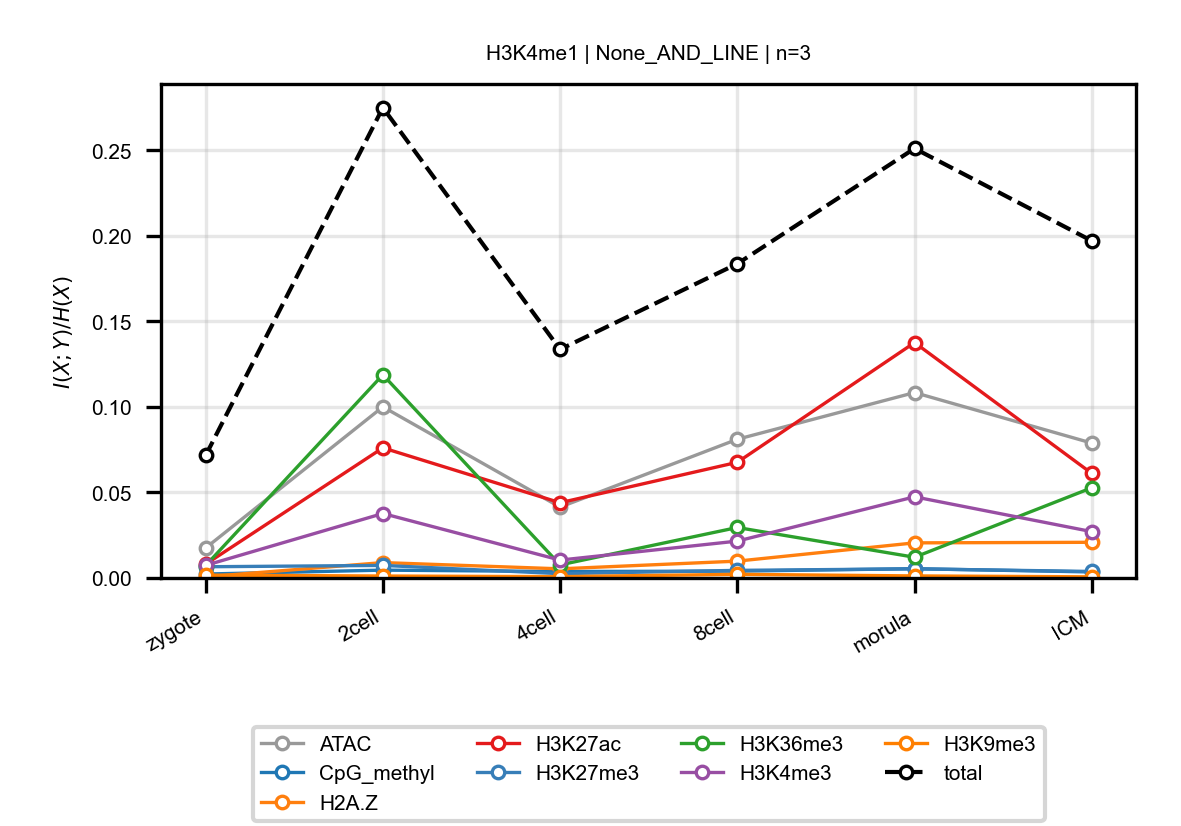

The table this chart was drawn from, first rows:
anchor, target, n_bins, stage, block, normalized_mi
H3K4me1, ATAC, 3, zygote, None_AND_LINE, 0.01753
H3K4me1, ATAC, 3, 2cell, None_AND_LINE, 0.1001
H3K4me1, ATAC, 3, 4cell, None_AND_LINE, 0.04143
H3K4me1, ATAC, 3, 8cell, None_AND_LINE, 0.08111
H3K4me1, ATAC, 3, morula, None_AND_LINE, 0.1084
H3K4me1, ATAC, 3, ICM, None_AND_LINE, 0.07887
H3K4me1, CpG_methyl, 3, zygote, None_AND_LINE, 0.002299
H3K4me1, CpG_methyl, 3, 2cell, None_AND_LINE, 0.004581
H3K4me1, CpG_methyl, 3, 4cell, None_AND_LINE, 0.00377
H3K4me1, CpG_methyl, 3, 8cell, None_AND_LINE, 0.003992
H3K4me1, CpG_methyl, 3, morula, None_AND_LINE, 0.005431
H3K4me1, CpG_methyl, 3, ICM, None_AND_LINE, 0.003515
H3K4me1, H2A.Z, 3, zygote, None_AND_LINE, 0.0006796
H3K4me1, H2A.Z, 3, 2cell, None_AND_LINE, 0.008994
H3K4me1, H2A.Z, 3, 4cell, None_AND_LINE, 0.005347
H3K4me1, H2A.Z, 3, 8cell, None_AND_LINE, 0.009847
H3K4me1, H2A.Z, 3, morula, None_AND_LINE, 0.02053
H3K4me1, H2A.Z, 3, ICM, None_AND_LINE, 0.02086
H3K4me1, H3K27ac, 3, zygote, None_AND_LINE, 0.00804
H3K4me1, H3K27ac, 3, 2cell, None_AND_LINE, 0.07609
H3K4me1, H3K27ac, 3, 4cell, None_AND_LINE, 0.044
H3K4me1, H3K27ac, 3, 8cell, None_AND_LINE, 0.06764
H3K4me1, H3K27ac, 3, morula, None_AND_LINE, 0.1376
H3K4me1, H3K27ac, 3, ICM, None_AND_LINE, 0.06113
H3K4me1, H3K27me3, 3, zygote, None_AND_LINE, 0.006556
H3K4me1, H3K27me3, 3, 2cell, None_AND_LINE, 0.007341
H3K4me1, H3K27me3, 3, 4cell, None_AND_LINE, 0.002512
H3K4me1, H3K27me3, 3, 8cell, None_AND_LINE, 0.004449
H3K4me1, H3K27me3, 3, morula, None_AND_LINE, 0.005339
H3K4me1, H3K27me3, 3, ICM, None_AND_LINE, 0.003799
H3K4me1, H3K36me3, 3, zygote, None_AND_LINE, 0.007268
H3K4me1, H3K36me3, 3, 2cell, None_AND_LINE, 0.1188
H3K4me1, H3K36me3, 3, 4cell, None_AND_LINE, 0.007644
H3K4me1, H3K36me3, 3, 8cell, None_AND_LINE, 0.02951
H3K4me1, H3K36me3, 3, morula, None_AND_LINE, 0.01212
H3K4me1, H3K36me3, 3, ICM, None_AND_LINE, 0.05274
H3K4me1, H3K4me3, 3, zygote, None_AND_LINE, 0.007376
H3K4me1, H3K4me3, 3, 2cell, None_AND_LINE, 0.03769
H3K4me1, H3K4me3, 3, 4cell, None_AND_LINE, 0.01045
H3K4me1, H3K4me3, 3, 8cell, None_AND_LINE, 0.02156
H3K4me1, H3K4me3, 3, morula, None_AND_LINE, 0.04745
H3K4me1, H3K4me3, 3, ICM, None_AND_LINE, 0.02709
H3K4me1, H3K9me3, 3, zygote, None_AND_LINE, 0.001683
H3K4me1, H3K9me3, 3, 2cell, None_AND_LINE, 0.001137
H3K4me1, H3K9me3, 3, 4cell, None_AND_LINE, 0.0007674
H3K4me1, H3K9me3, 3, 8cell, None_AND_LINE, 0.002133
H3K4me1, H3K9me3, 3, morula, None_AND_LINE, 0.001203
H3K4me1, H3K9me3, 3, ICM, None_AND_LINE, 0.0006658
H3K4me1, total, 3, zygote, None_AND_LINE, 0.07162
H3K4me1, total, 3, 2cell, None_AND_LINE, 0.275
H3K4me1, total, 3, 4cell, None_AND_LINE, 0.1336
H3K4me1, total, 3, 8cell, None_AND_LINE, 0.1837
H3K4me1, total, 3, morula, None_AND_LINE, 0.2512
H3K4me1, total, 3, ICM, None_AND_LINE, 0.1971
